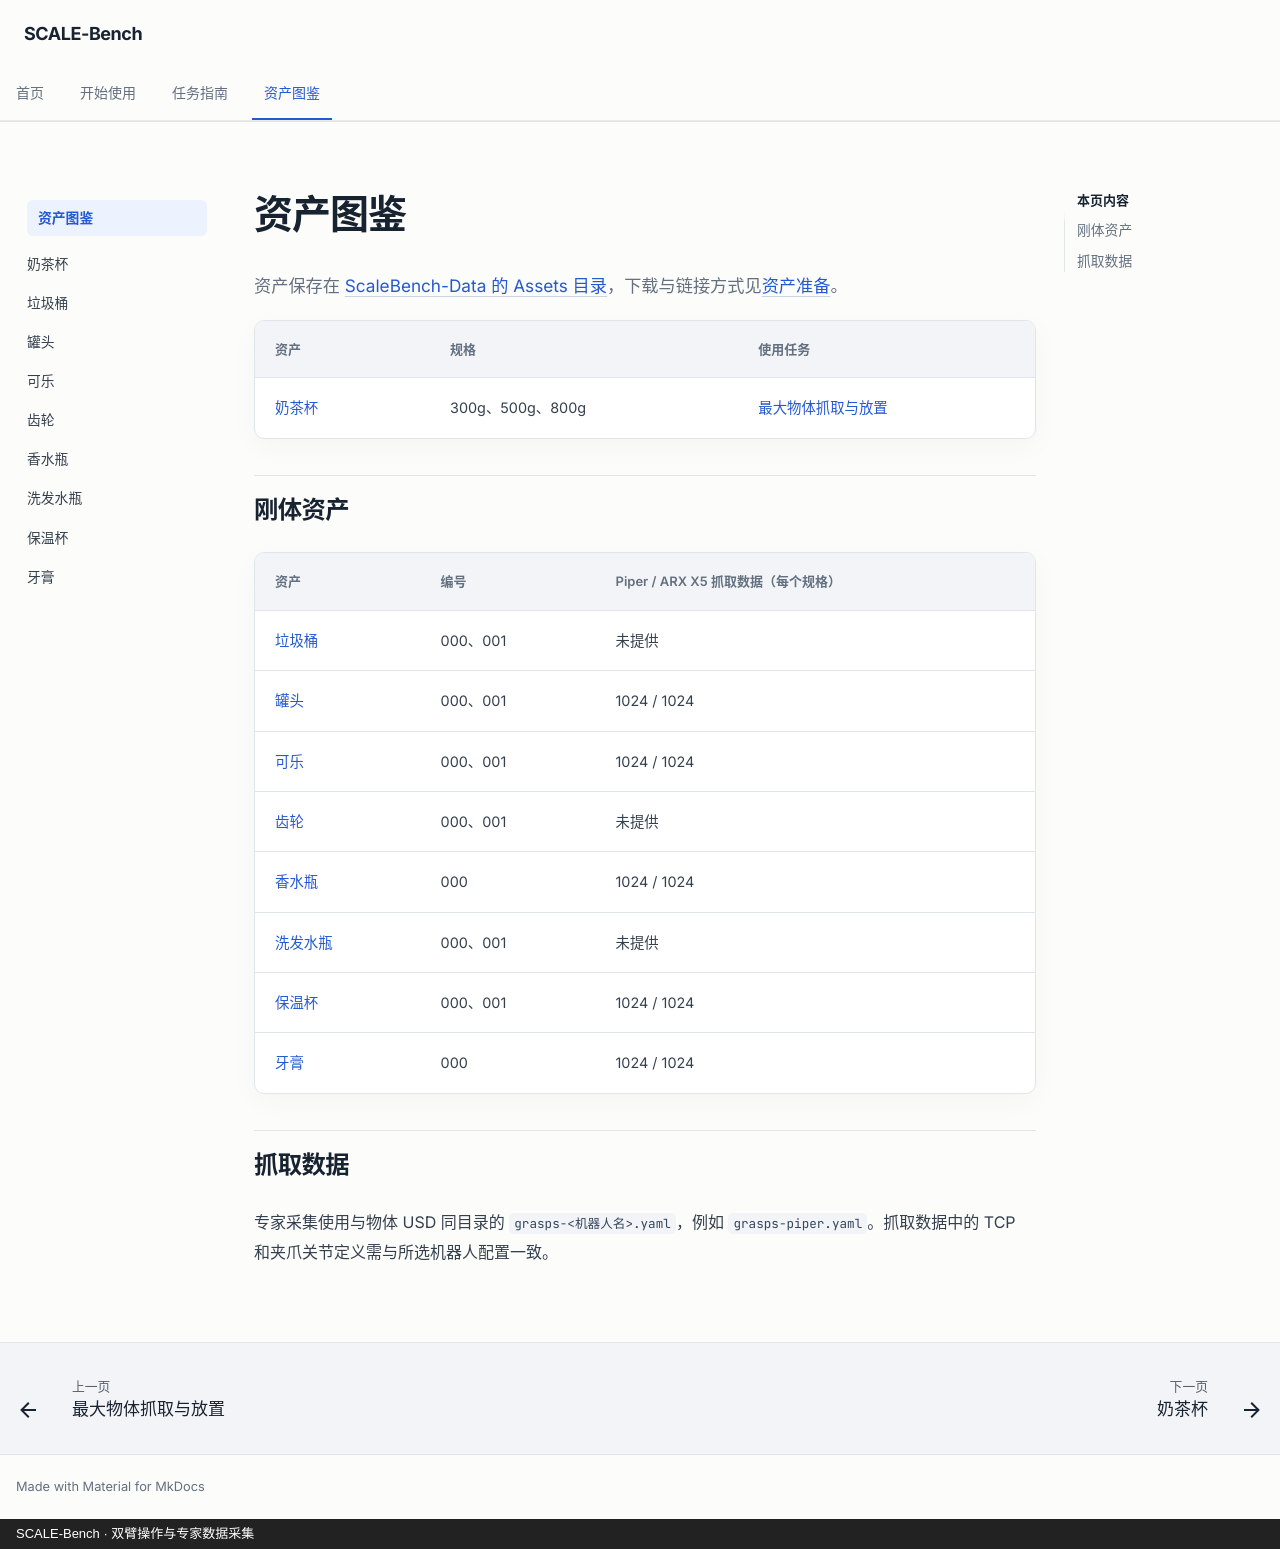

repository: CrysGate/SCALE-Bench · page: assets/index.html · generator: mkdocs · copyright: SCALE-Bench · 双臂操作与专家数据采集

---
description: 浏览 SCALE-Bench 资产规格和各机械臂的抓取数据。
---

# 资产图鉴

资产保存在 [ScaleBench-Data 的 Assets 目录](https://modelscope.cn/datasets/CrysGate/ScaleBench-Data/tree/master/Assets)，下载与链接方式见[资产准备](../getting-started.md#environment)。

| 资产 | 规格 | 使用任务 |
| --- | --- | --- |
| [奶茶杯](bubble_tea_cup.md) | 300g、500g、800g | [最大物体抓取与放置](../tasks/largest_pick_and_place.md) |

## 刚体资产

| 资产 | 编号 | Piper / ARX X5 抓取数据（每个规格） |
| --- | --- | --- |
| [垃圾桶](bucket.md) | 000、001 | 未提供 |
| [罐头](can.md) | 000、001 | 1024 / 1024 |
| [可乐](coca.md) | 000、001 | 1024 / 1024 |
| [齿轮](gear.md) | 000、001 | 未提供 |
| [香水瓶](perfume.md) | 000 | 1024 / 1024 |
| [洗发水瓶](shampoo.md) | 000、001 | 未提供 |
| [保温杯](thermos_cup.md) | 000、001 | 1024 / 1024 |
| [牙膏](toothpaste.md) | 000 | 1024 / 1024 |

## 抓取数据 { #grasps }

专家采集使用与物体 USD 同目录的 `grasps-<机器人名>.yaml`，例如 `grasps-piper.yaml`。抓取数据中的 TCP 和夹爪关节定义需与所选机器人配置一致。
